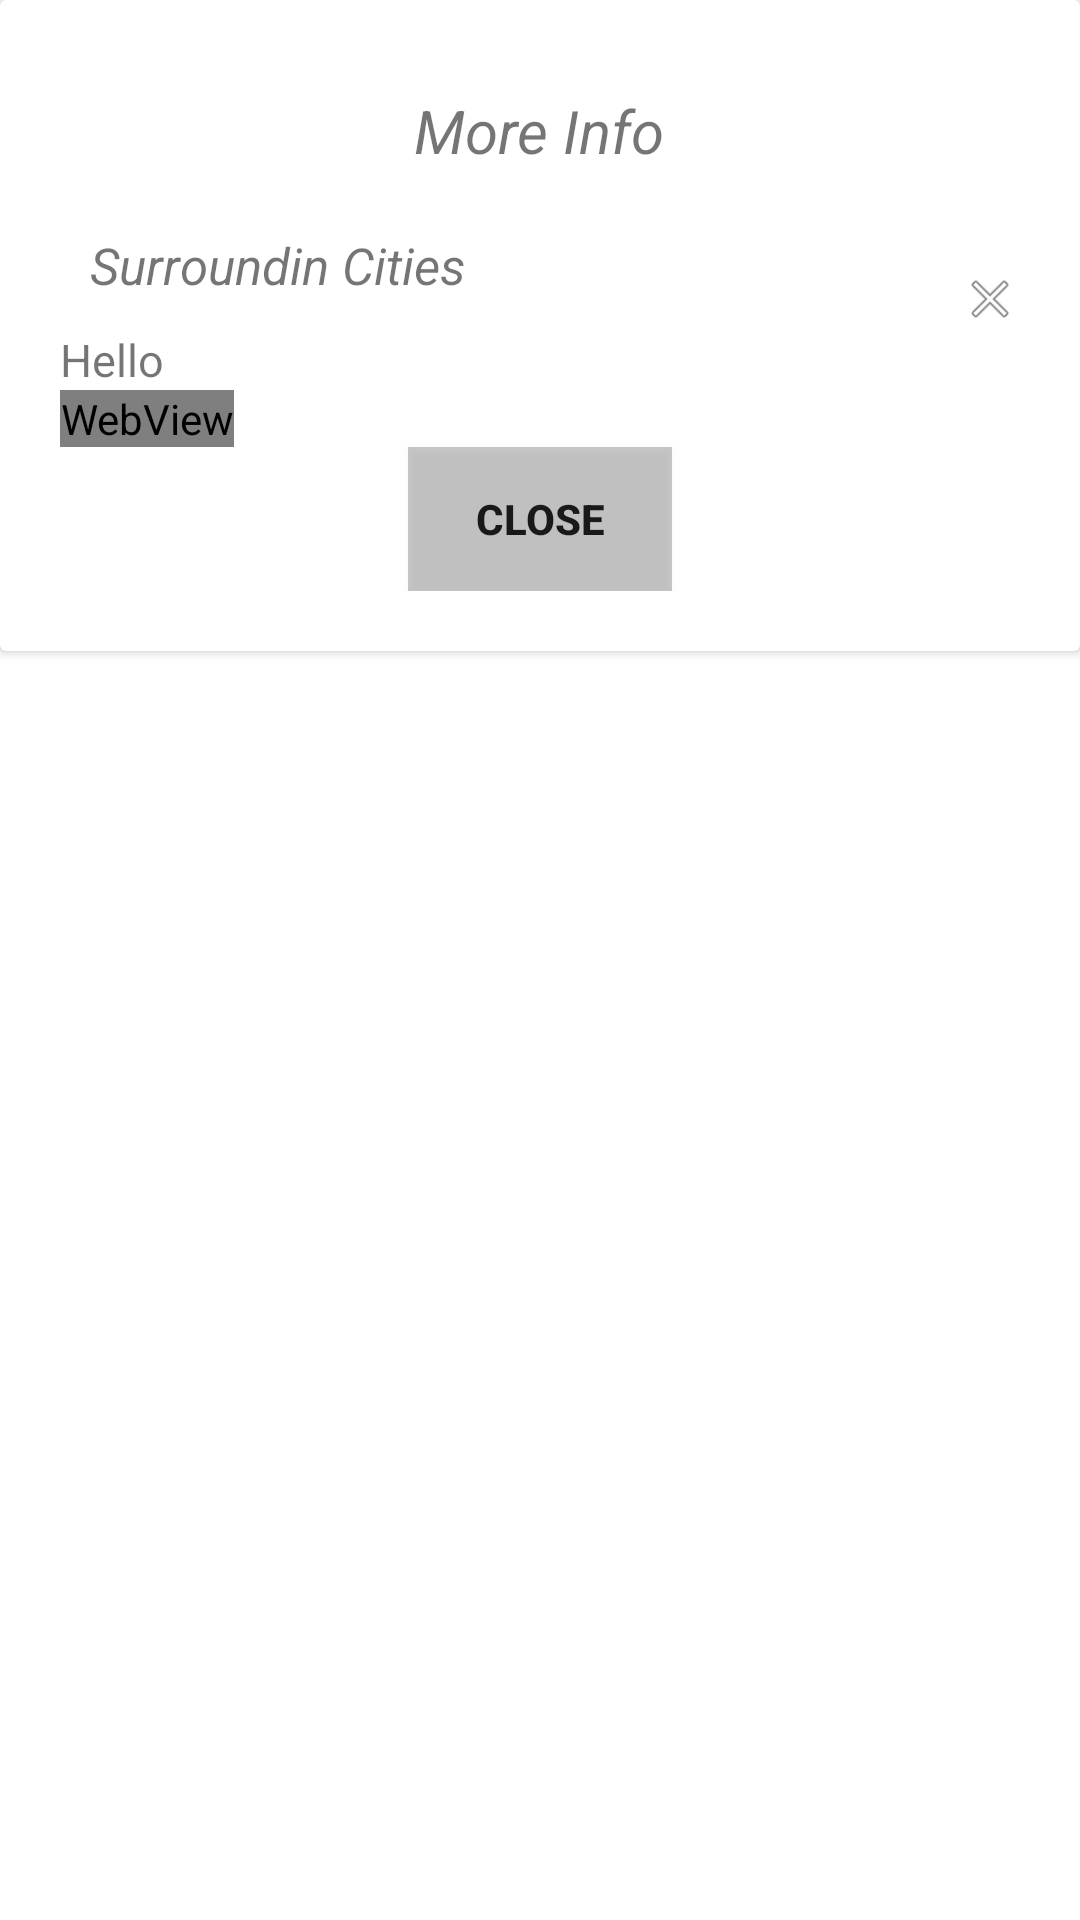

Layout XML and referenced resources for this Android screen:
<!-- AndroidManifest.xml: application theme Theme.EarthQuakeApp -->
<!-- res/layout/popup.xml -->
<?xml version="1.0" encoding="utf-8"?>
<LinearLayout xmlns:android="http://schemas.android.com/apk/res/android"
    xmlns:tools="http://schemas.android.com/tools"
    android:layout_width="match_parent"
    android:orientation="vertical"
    android:layout_height="match_parent">

    <ScrollView
        android:layout_width="match_parent"
        android:layout_height="match_parent">

        <androidx.cardview.widget.CardView
            android:layout_width="match_parent"
            android:layout_height="match_parent">

            <RelativeLayout
                android:layout_width="match_parent"
                android:padding="20dp"
                android:layout_height="wrap_content">

                <TextView
                    android:id="@+id/id_popupTitle"
                    android:padding="10dp"
                    android:layout_width="wrap_content"
                    android:layout_height="wrap_content"
                    android:layout_centerHorizontal="true"
                    android:text="More Info"
                    android:textSize="20sp"
                    android:textStyle="italic"></TextView>


                <TextView
                    android:id="@+id/id_popupListTitle"
                    android:layout_width="wrap_content"
                    android:layout_height="wrap_content"
                    android:padding="10dp"
                    android:layout_below="@id/id_popupTitle"
                    android:text="Surroundin Cities"
                    android:textStyle="italic"
                    android:textSize="17sp"></TextView>

                <Button
                    android:id="@+id/id_dismissPopUp"
                    android:layout_width="20dp"
                    android:layout_height="20dp"
                    android:layout_alignBottom="@+id/id_popupListTitle"
                    android:layout_alignParentRight="true"
                    android:background="@android:drawable/ic_menu_close_clear_cancel"></Button>

                <TextView
                    android:id="@+id/id_popupList"
                    android:layout_width="wrap_content"
                    android:layout_height="wrap_content"
                    android:layout_below="@+id/id_popupListTitle"
                    android:text="Hello"
                    android:textSize="15sp"></TextView>

                <WebView
                    android:id="@+id/id_htmlWebView"
                    android:layout_width="wrap_content"
                    android:layout_height="wrap_content"
                    android:layout_below="@+id/id_popupList"
                    tools:ignore="WebViewLayout"></WebView>

                <Button
                    android:id="@+id/id_closePopUp"
                    android:layout_width="wrap_content"
                    android:layout_height="wrap_content"
                    android:background="@color/cardview_shadow_start_color"
                    android:layout_below="@+id/id_htmlWebView"
                    android:layout_centerHorizontal="true"
                    android:text="CLOSE"
                    android:textStyle="bold"></Button>

            </RelativeLayout>
        </androidx.cardview.widget.CardView>

    </ScrollView>
</LinearLayout>
<!-- resources referenced by this layout -->
<resources>
  <style name="Theme.EarthQuakeApp" parent="Theme.MaterialComponents.DayNight.DarkActionBar">
          
          <item name="colorPrimary">@color/purple_500</item>
          <item name="colorPrimaryVariant">@color/purple_700</item>
          <item name="colorOnPrimary">@color/white</item>
          
          <item name="colorSecondary">@color/teal_200</item>
          <item name="colorSecondaryVariant">@color/teal_700</item>
          <item name="colorOnSecondary">@color/black</item>
          
          <item name="android:statusBarColor" tools:targetApi="l">?attr/colorPrimaryVariant</item>
          
      </style>
  <!-- not gathered from this repository: default colours our renderer supplied (Android Studio template values) -->
  <color name="purple_500">#FF6200EE</color>
  <color name="purple_700">#FF3700B3</color>
  <color name="teal_200">#FF03DAC5</color>
  <color name="teal_700">#FF018786</color>
  <color name="black">#FF000000</color>
  <color name="white">#FFFFFFFF</color>
</resources>
